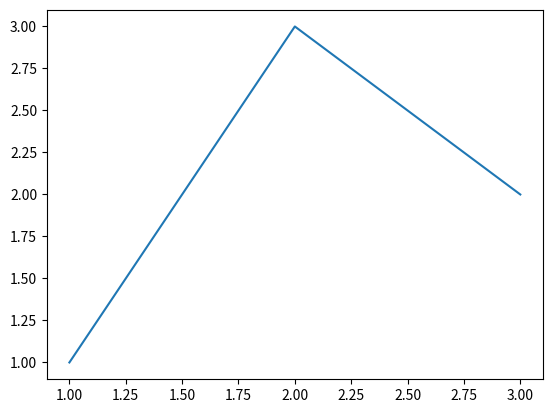

Python code for this plot:
# %%
import matplotlib.pyplot as plt

# %%
plt.plot([1, 2, 3], [1, 3, 2])

# %%
print("we")
print("can")
print("also")
print("debug")
